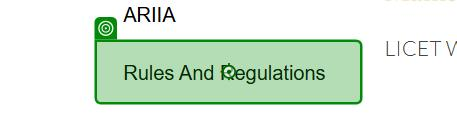
Workflow: rulesarray

Step 1: click on the link 'Rules And Regulations' in window 'LICET - LOYOLA-ICAM COLLEGE OF ENGINEERING AND TECHNOLOGY' (chrome.exe)
